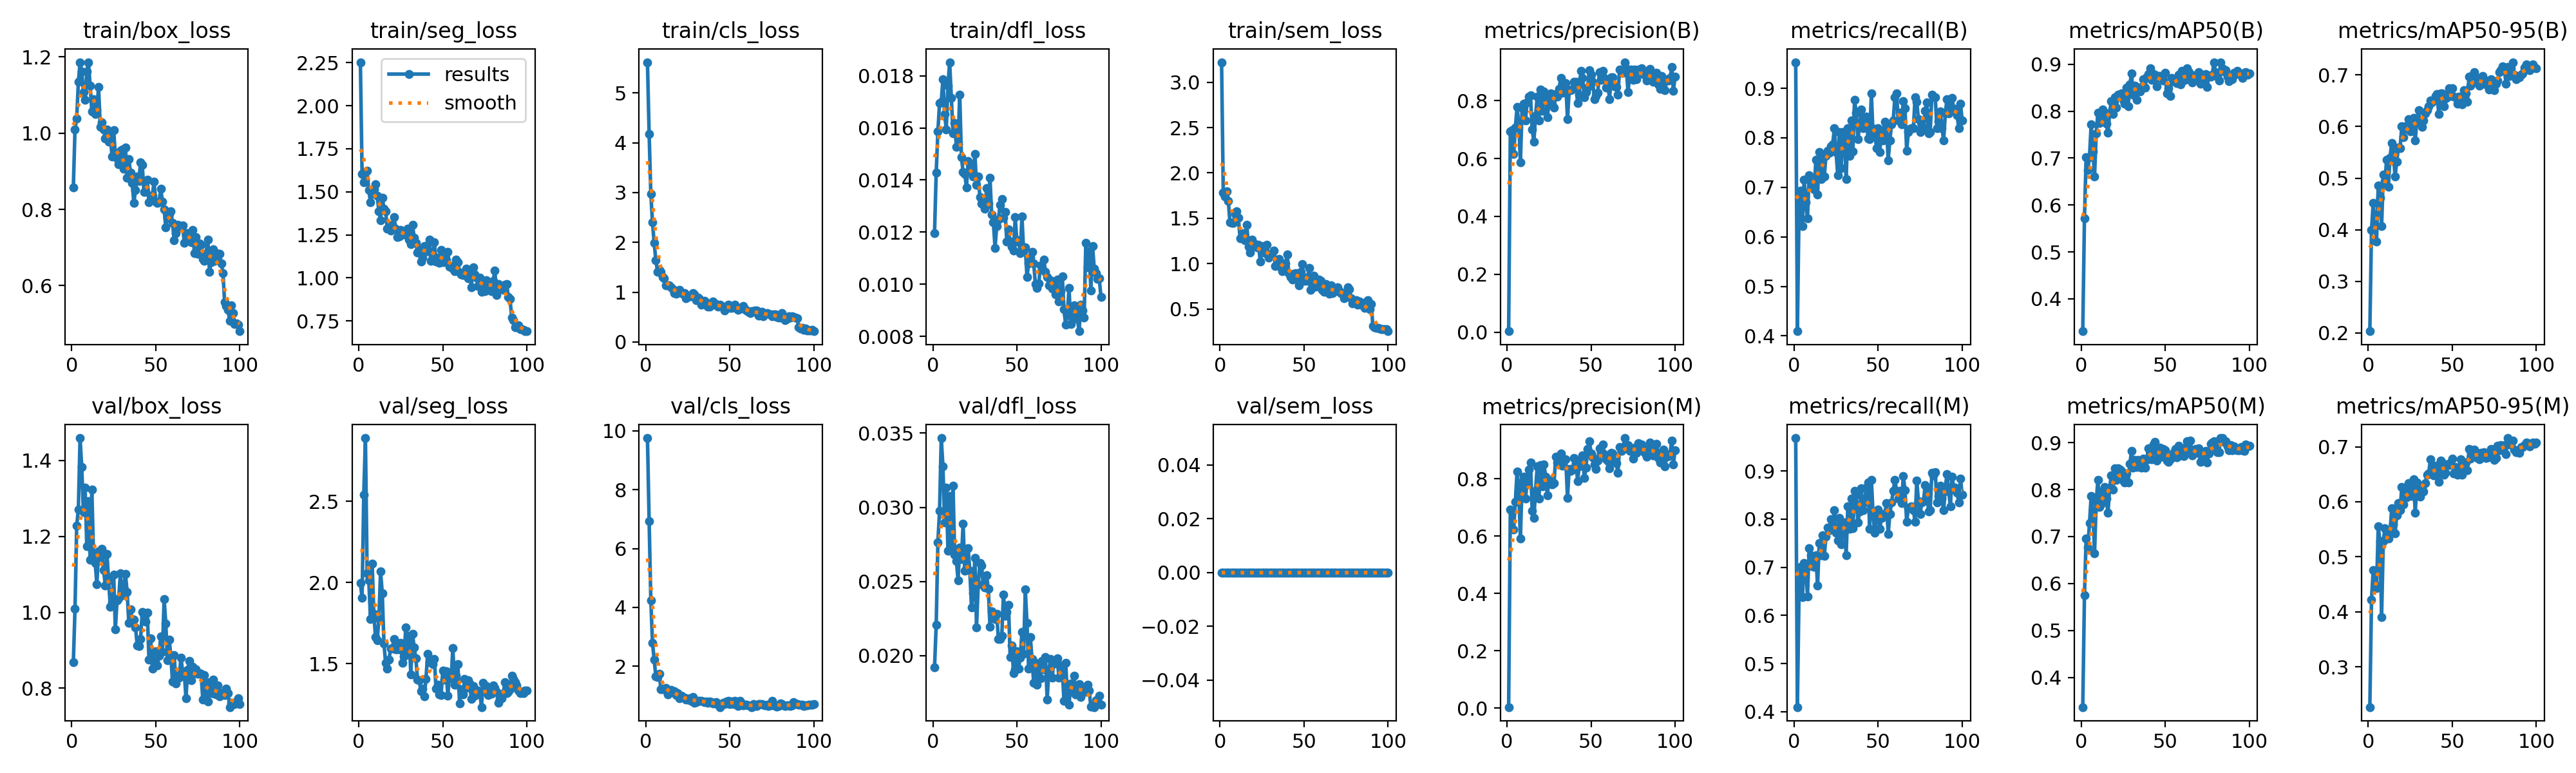

The data file committed next to this chart (first rows):
epoch, time, train/box_loss, train/seg_loss, train/cls_loss, train/dfl_loss, train/sem_loss, metrics/precision(B), metrics/recall(B), metrics/mAP50(B), metrics/mAP50-95(B), metrics/precision(M), metrics/recall(M), metrics/mAP50(M), metrics/mAP50-95(M), val/box_loss, val/seg_loss, val/cls_loss, val/dfl_loss, val/sem_loss, lr/pg0, lr/pg1, lr/pg2
1, 42.53, 0.8584, 2.253, 5.618, 0.01196, 3.221, 0.00336, 0.9528, 0.331, 0.2034, 0.00342, 0.9685, 0.337, 0.2268, 0.868, 1.998, 9.752, 0.01918, 0, 0.0006545, 0.0006545, 0.0006545
2, 61.32, 1.01, 1.602, 4.173, 0.01428, 1.782, 0.6934, 0.4094, 0.5717, 0.3999, 0.6934, 0.4094, 0.5749, 0.4224, 1.009, 1.905, 6.926, 0.02207, 0, 0.001308, 0.001308, 0.001308
3, 80, 1.039, 1.555, 2.978, 0.01586, 1.743, 0.6971, 0.6614, 0.7019, 0.4517, 0.6888, 0.6535, 0.6958, 0.4754, 1.228, 2.542, 4.247, 0.02764, 0, 0.001949, 0.001949, 0.001949
4, 98.84, 1.134, 1.569, 2.402, 0.01696, 1.795, 0.6162, 0.6929, 0.6738, 0.4098, 0.6232, 0.7008, 0.6768, 0.4497, 1.271, 2.891, 2.795, 0.02977, 0, 0.001941, 0.001941, 0.001941
5, 117.4, 1.185, 1.621, 1.986, 0.017, 1.691, 0.7073, 0.622, 0.7026, 0.3775, 0.7197, 0.6378, 0.7287, 0.4425, 1.459, 2.058, 2.222, 0.03467, 0, 0.001921, 0.001921, 0.001921
6, 136.2, 1.161, 1.509, 1.639, 0.01786, 1.453, 0.7776, 0.716, 0.7721, 0.4861, 0.8254, 0.7087, 0.7868, 0.5549, 1.383, 2.014, 1.65, 0.03278, 0, 0.001901, 0.001901, 0.001901
7, 155, 1.108, 1.441, 1.409, 0.01652, 1.447, 0.7218, 0.6693, 0.7141, 0.4614, 0.7557, 0.7008, 0.7551, 0.529, 1.264, 1.776, 1.63, 0.029, 0, 0.001881, 0.001881, 0.001881
8, 173.6, 1.087, 1.487, 1.445, 0.01595, 1.448, 0.5867, 0.6371, 0.6608, 0.4064, 0.5918, 0.6394, 0.6637, 0.391, 1.328, 2.116, 1.748, 0.03131, 0, 0.001861, 0.001861, 0.001861
9, 192.5, 1.162, 1.515, 1.408, 0.01763, 1.547, 0.7732, 0.725, 0.753, 0.5069, 0.7902, 0.7402, 0.7751, 0.5286, 1.174, 1.807, 1.223, 0.02707, 0, 0.001842, 0.001842, 0.001842
10, 211.4, 1.186, 1.543, 1.3, 0.01852, 1.577, 0.7898, 0.71, 0.7962, 0.4949, 0.8071, 0.7249, 0.8213, 0.552, 1.292, 1.663, 1.217, 0.03077, 0, 0.001822, 0.001822, 0.001822
11, 230.3, 1.124, 1.475, 1.279, 0.01716, 1.505, 0.7311, 0.7065, 0.7744, 0.536, 0.7298, 0.7019, 0.7636, 0.547, 1.138, 1.644, 1.245, 0.02728, 0, 0.001802, 0.001802, 0.001802
12, 249.1, 1.057, 1.386, 1.139, 0.01579, 1.278, 0.7934, 0.6956, 0.7827, 0.4837, 0.7873, 0.7008, 0.7697, 0.5334, 1.324, 1.779, 1.257, 0.03145, 0, 0.001782, 0.001782, 0.001782
13, 267.8, 1.09, 1.336, 1.138, 0.01618, 1.285, 0.8142, 0.7559, 0.8042, 0.539, 0.8314, 0.7244, 0.7976, 0.5438, 1.152, 2.069, 1.053, 0.0268, 0, 0.001762, 0.001762, 0.001762
14, 286.4, 1.051, 1.467, 1.132, 0.01528, 1.336, 0.8192, 0.685, 0.7953, 0.5683, 0.8562, 0.6614, 0.8057, 0.5879, 1.13, 1.936, 1.083, 0.02639, 0, 0.001743, 0.001743, 0.001743
15, 305.1, 1.062, 1.403, 1.092, 0.01538, 1.256, 0.6997, 0.7716, 0.7728, 0.547, 0.6891, 0.7504, 0.7804, 0.5594, 1.073, 1.627, 1.198, 0.02508, 0, 0.001723, 0.001723, 0.001723
16, 323.8, 1.122, 1.389, 1.055, 0.01728, 1.43, 0.6585, 0.7165, 0.7535, 0.503, 0.6636, 0.7244, 0.7502, 0.5426, 1.16, 1.504, 1.138, 0.0273, 0, 0.001703, 0.001703, 0.001703
17, 342.3, 1.017, 1.287, 0.9829, 0.01487, 1.187, 0.7475, 0.7638, 0.7974, 0.5322, 0.7584, 0.7662, 0.8046, 0.5748, 1.145, 1.468, 1.16, 0.02648, 0, 0.001683, 0.001683, 0.001683
18, 361, 1.028, 1.285, 0.9683, 0.01432, 1.12, 0.8137, 0.7221, 0.8218, 0.5588, 0.8438, 0.7233, 0.8299, 0.5972, 1.168, 1.527, 1.029, 0.02888, 0, 0.001663, 0.001663, 0.001663
19, 379.5, 1.01, 1.275, 1.003, 0.01424, 1.265, 0.7304, 0.7638, 0.7939, 0.558, 0.7304, 0.7638, 0.7999, 0.5845, 1.112, 1.593, 1.096, 0.02571, 0, 0.001644, 0.001644, 0.001644
20, 398.3, 0.9857, 1.307, 1.039, 0.01371, 1.185, 0.838, 0.774, 0.8301, 0.6, 0.8466, 0.7819, 0.845, 0.6269, 1.071, 1.597, 0.9102, 0.02593, 0, 0.001624, 0.001624, 0.001624
21, 416.8, 1.01, 1.355, 0.9875, 0.01472, 1.215, 0.7651, 0.7695, 0.8071, 0.5796, 0.7729, 0.777, 0.8206, 0.5949, 1.154, 1.654, 0.9922, 0.02722, 0, 0.001604, 0.001604, 0.001604
22, 435.3, 0.9781, 1.284, 0.9714, 0.0143, 1.176, 0.8327, 0.7836, 0.8351, 0.601, 0.8494, 0.7994, 0.8454, 0.6223, 1.083, 1.59, 0.9469, 0.02571, 0, 0.001584, 0.001584, 0.001584
23, 453.9, 0.997, 1.237, 0.9855, 0.0146, 1.21, 0.8077, 0.7874, 0.834, 0.5951, 0.8077, 0.7874, 0.8432, 0.6077, 1.014, 1.589, 0.9353, 0.02326, 0, 0.001564, 0.001564, 0.001564
24, 472.4, 0.9388, 1.241, 0.8826, 0.01414, 1.027, 0.743, 0.8189, 0.8383, 0.6143, 0.743, 0.8189, 0.8399, 0.6343, 1.026, 1.591, 0.8623, 0.0242, 0, 0.001545, 0.001545, 0.001545
25, 491.1, 1.008, 1.277, 0.9282, 0.015, 1.13, 0.7933, 0.7716, 0.8237, 0.5911, 0.7966, 0.7716, 0.8194, 0.613, 1.098, 1.63, 0.8647, 0.02661, 0, 0.001525, 0.001525, 0.001525
26, 509.8, 0.9402, 1.267, 0.9187, 0.01382, 1.193, 0.824, 0.7244, 0.8155, 0.6097, 0.7814, 0.7559, 0.8151, 0.6099, 0.9548, 1.504, 0.9062, 0.02191, 0, 0.001505, 0.001505, 0.001505
27, 528.8, 0.9339, 1.252, 0.921, 0.01413, 1.117, 0.7874, 0.811, 0.8509, 0.6165, 0.7798, 0.8032, 0.8338, 0.6412, 1.032, 1.546, 0.8275, 0.02479, 0, 0.001485, 0.001485, 0.001485
28, 547.3, 0.9185, 1.255, 0.9795, 0.01335, 1.21, 0.7767, 0.7394, 0.8108, 0.5731, 0.7849, 0.7472, 0.8155, 0.5799, 1.037, 1.726, 0.9572, 0.02624, 0, 0.001465, 0.001465, 0.001465
29, 565.8, 0.9544, 1.287, 0.9487, 0.0131, 1.067, 0.8225, 0.811, 0.8567, 0.614, 0.876, 0.779, 0.8545, 0.6348, 1.103, 1.556, 0.7673, 0.02605, 0, 0.001446, 0.001446, 0.001446
30, 584.5, 0.957, 1.223, 0.8386, 0.01317, 1.089, 0.8149, 0.7974, 0.8806, 0.6312, 0.8555, 0.7925, 0.8822, 0.6265, 1.044, 1.671, 0.7909, 0.02473, 0, 0.001426, 0.001426, 0.001426
31, 604.5, 0.9068, 1.196, 0.8963, 0.01289, 1.105, 0.8412, 0.7165, 0.8352, 0.6063, 0.8505, 0.7244, 0.8463, 0.609, 1.066, 1.435, 0.8236, 0.02457, 0, 0.001406, 0.001406, 0.001406
32, 624.3, 0.9624, 1.308, 0.8588, 0.0137, 1.146, 0.8784, 0.8189, 0.854, 0.599, 0.8869, 0.8268, 0.8637, 0.6243, 1.101, 1.682, 0.8336, 0.02541, 0, 0.001386, 0.001386, 0.001386
33, 644.8, 0.8827, 1.232, 0.7441, 0.01309, 0.9747, 0.8263, 0.7638, 0.8247, 0.6122, 0.8448, 0.7795, 0.8479, 0.6188, 1.053, 1.601, 0.832, 0.0245, 0, 0.001366, 0.001366, 0.001366
34, 665.2, 0.9325, 1.204, 0.8118, 0.01408, 0.9989, 0.8515, 0.8347, 0.8505, 0.6253, 0.868, 0.8425, 0.8635, 0.6344, 0.9728, 1.533, 0.801, 0.02194, 0, 0.001347, 0.001347, 0.001347
35, 684.4, 0.8964, 1.149, 0.8304, 0.01267, 1.052, 0.8599, 0.7732, 0.8415, 0.6314, 0.8686, 0.7806, 0.8602, 0.649, 1.008, 1.402, 0.7841, 0.02299, 0, 0.001327, 0.001327, 0.001327
36, 704.7, 0.8696, 1.166, 0.7925, 0.01238, 0.9667, 0.7356, 0.8764, 0.852, 0.6397, 0.7329, 0.8583, 0.8472, 0.6512, 0.9821, 1.4, 0.7945, 0.02285, 0, 0.001307, 0.001307, 0.001307
37, 724.5, 0.8175, 1.095, 0.7128, 0.0114, 0.9186, 0.835, 0.8504, 0.8676, 0.6499, 0.835, 0.8504, 0.8665, 0.6767, 0.9798, 1.332, 0.7706, 0.02246, 0, 0.001287, 0.001287, 0.001287
38, 743.9, 0.8512, 1.117, 0.7151, 0.01223, 0.9482, 0.835, 0.7972, 0.85, 0.6468, 0.8274, 0.7928, 0.8472, 0.6575, 0.9607, 1.346, 0.7967, 0.02281, 0, 0.001267, 0.001267, 0.001267
39, 763.3, 0.8869, 1.186, 0.7654, 0.01248, 0.9997, 0.8395, 0.8236, 0.8716, 0.6505, 0.8315, 0.8158, 0.8629, 0.6483, 0.9125, 1.301, 0.7894, 0.02111, 0, 0.001248, 0.001248, 0.001248
40, 782.3, 0.8752, 1.185, 0.8103, 0.01306, 1.1, 0.8649, 0.8569, 0.8787, 0.6592, 0.8727, 0.864, 0.888, 0.6653, 0.9102, 1.405, 0.7283, 0.02112, 0, 0.001228, 0.001228, 0.001228
41, 801.1, 0.9238, 1.156, 0.7434, 0.01328, 0.8965, 0.864, 0.8189, 0.8919, 0.6632, 0.864, 0.8189, 0.8789, 0.6622, 0.9302, 1.561, 0.7378, 0.02131, 0, 0.001208, 0.001208, 0.001208
42, 820, 0.9165, 1.222, 0.7563, 0.01255, 0.8528, 0.7919, 0.8347, 0.8668, 0.6238, 0.7919, 0.8347, 0.8643, 0.636, 1, 1.51, 0.7732, 0.02412, 0, 0.001188, 0.001188, 0.001188
43, 838.9, 0.8456, 1.098, 0.7135, 0.01278, 0.8221, 0.8205, 0.8425, 0.8793, 0.6642, 0.8437, 0.8661, 0.8966, 0.6748, 0.9911, 1.519, 0.6887, 0.02269, 0, 0.001168, 0.001168, 0.001168
44, 858, 0.8475, 1.13, 0.7441, 0.01163, 0.8912, 0.9022, 0.7988, 0.8775, 0.6638, 0.8477, 0.8764, 0.9013, 0.6709, 0.9747, 1.497, 0.6167, 0.02294, 0, 0.001149, 0.001149, 0.001149
45, 877, 0.8774, 1.206, 0.7211, 0.01211, 0.8962, 0.8786, 0.7978, 0.8535, 0.6391, 0.8818, 0.7795, 0.8614, 0.6491, 0.999, 1.529, 0.7209, 0.02343, 0, 0.001129, 0.001129, 0.001129
46, 896, 0.8193, 1.096, 0.712, 0.01163, 0.8255, 0.8121, 0.8898, 0.8755, 0.6544, 0.8029, 0.8819, 0.8756, 0.6529, 0.8749, 1.345, 0.7695, 0.01988, 0, 0.001109, 0.001109, 0.001109
47, 914.9, 0.8365, 1.118, 0.6292, 0.01145, 0.7609, 0.8297, 0.8059, 0.8744, 0.6571, 0.838, 0.811, 0.8887, 0.6673, 0.9321, 1.371, 0.7234, 0.02068, 0, 0.001089, 0.001089, 0.001089
48, 933.8, 0.8348, 1.087, 0.6985, 0.01129, 0.9084, 0.8454, 0.8181, 0.8695, 0.6743, 0.9036, 0.7716, 0.8696, 0.6664, 0.8524, 1.311, 0.7943, 0.0188, 0, 0.001069, 0.001069, 0.001069
49, 952.6, 0.8733, 1.162, 0.7429, 0.01257, 0.9937, 0.9061, 0.7795, 0.8649, 0.6664, 0.9317, 0.8032, 0.8866, 0.6712, 0.8704, 1.308, 0.8369, 0.01906, 0, 0.00105, 0.00105, 0.00105
50, 971.3, 0.8197, 1.092, 0.6809, 0.01164, 0.8103, 0.889, 0.82, 0.8817, 0.6738, 0.889, 0.82, 0.8832, 0.6782, 0.8981, 1.456, 0.7134, 0.02027, 0, 0.00103, 0.00103, 0.00103
51, 989.9, 0.8177, 1.113, 0.683, 0.01169, 0.8425, 0.8658, 0.7716, 0.8375, 0.6577, 0.8747, 0.7795, 0.8624, 0.6511, 0.8605, 1.403, 0.8032, 0.01912, 0, 0.00101, 0.00101, 0.00101
52, 1009, 0.8196, 1.101, 0.6954, 0.0112, 0.8103, 0.805, 0.8126, 0.8494, 0.6563, 0.8505, 0.8032, 0.8589, 0.6633, 0.8851, 1.454, 0.7214, 0.01986, 0, 0.0009902, 0.0009902, 0.0009902
53, 1029, 0.8543, 1.152, 0.7456, 0.01261, 0.9535, 0.8172, 0.7953, 0.8319, 0.644, 0.8338, 0.811, 0.8648, 0.6493, 0.9365, 1.304, 0.8327, 0.02159, 0, 0.0009704, 0.0009704, 0.0009704
54, 1049, 0.8211, 1.065, 0.6679, 0.01127, 0.7122, 0.8277, 0.8324, 0.8708, 0.6575, 0.8634, 0.811, 0.8706, 0.6617, 0.8955, 1.424, 0.7564, 0.0201, 0, 0.0009506, 0.0009506, 0.0009506
55, 1070, 0.7994, 1.07, 0.6453, 0.01141, 0.7631, 0.8973, 0.826, 0.8636, 0.6467, 0.9059, 0.8339, 0.8789, 0.6766, 1.035, 1.41, 0.648, 0.02444, 0, 0.0009308, 0.0009308, 0.0009308
56, 1090, 0.7531, 1.053, 0.6894, 0.01028, 0.8647, 0.8725, 0.7542, 0.8674, 0.643, 0.8906, 0.7691, 0.8862, 0.649, 0.9704, 1.598, 0.8282, 0.02219, 0, 0.000911, 0.000911, 0.000911
57, 1109, 0.7785, 1.039, 0.671, 0.01081, 0.7459, 0.9024, 0.7953, 0.8595, 0.6707, 0.9202, 0.811, 0.8687, 0.6587, 0.8736, 1.371, 0.741, 0.01911, 0, 0.0008912, 0.0008912, 0.0008912
58, 1130, 0.7889, 1.105, 0.7252, 0.01102, 0.809, 0.8777, 0.8268, 0.8784, 0.6641, 0.8865, 0.8347, 0.8933, 0.6719, 0.9283, 1.428, 0.6673, 0.02123, 0, 0.0008714, 0.0008714, 0.0008714
59, 1149, 0.7957, 1.092, 0.6557, 0.01125, 0.8268, 0.8442, 0.8347, 0.8567, 0.6485, 0.867, 0.8583, 0.8727, 0.6567, 0.8862, 1.496, 0.6921, 0.01976, 0, 0.0008516, 0.0008516, 0.0008516
60, 1168, 0.7647, 1.031, 0.6341, 0.0108, 0.8079, 0.8608, 0.8819, 0.8856, 0.6972, 0.8608, 0.8819, 0.8847, 0.6964, 0.8168, 1.254, 0.7051, 0.01816, 0, 0.0008318, 0.0008318, 0.0008318
... 40 more rows
